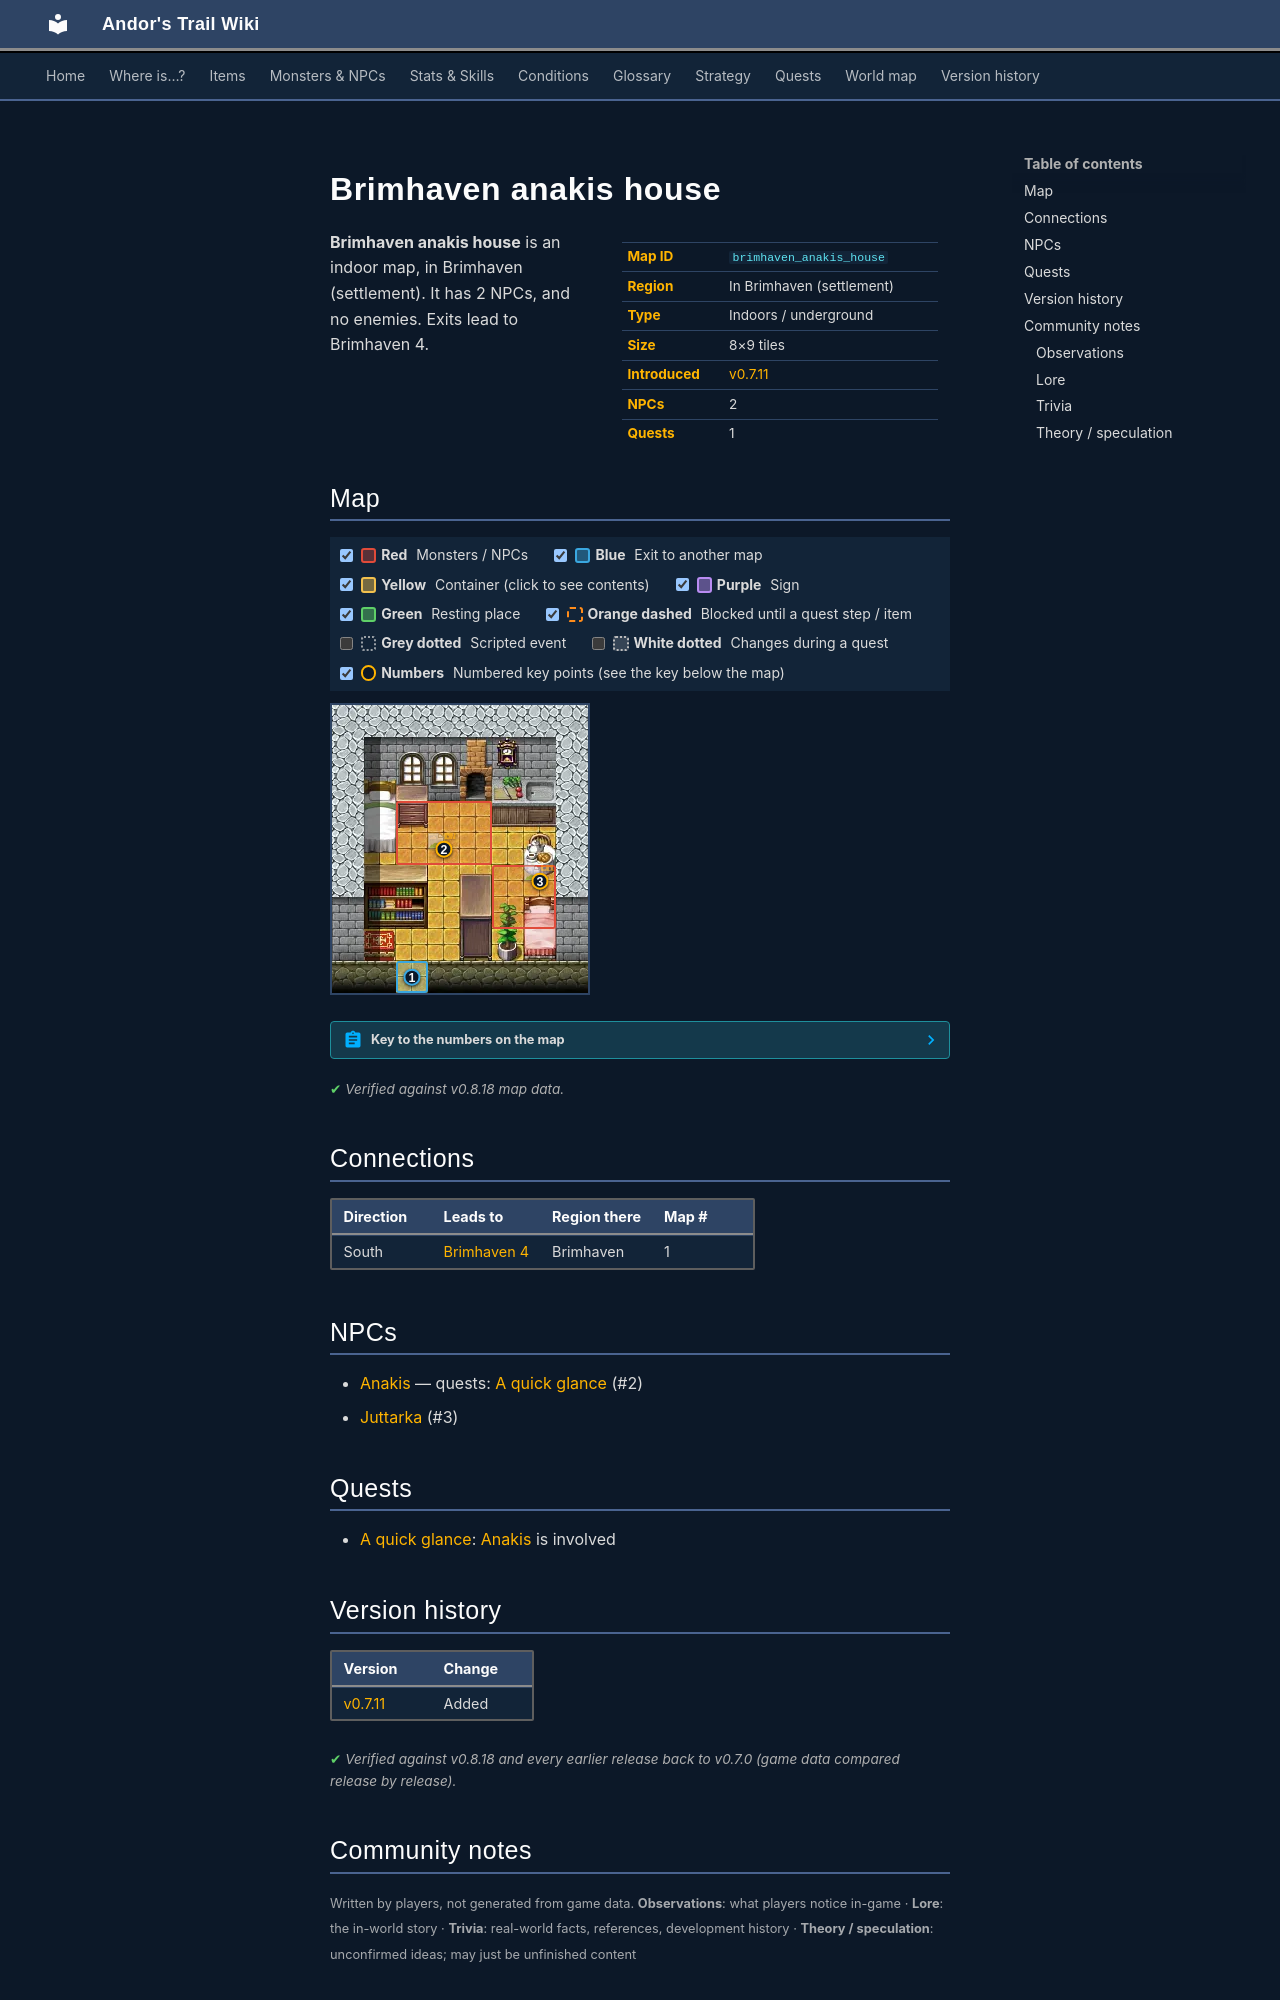

repository: asdfghjkl628/Andor-s-Trail-Wikiiii · page: maps/brimhaven_anakis_house/index.html · generator: mkdocs

---
description: "Brimhaven anakis house is an indoor location in Andor's Trail, in Brimhaven (settlement). NPCs: Anakis, Juttarka. Exits to Brimhaven 4."
---

# Brimhaven anakis house

<div class="infobox" markdown>

| | |
|---|---|
| **Map ID** | `brimhaven_anakis_house` |
| **Region** | In Brimhaven (settlement) |
| **Type** | Indoors / underground |
| **Size** | 8×9 tiles |
| **Introduced** | [v0.7.11](../versions/0.7.11.md) |
| **NPCs** | 2 |
| **Quests** | 1 |

</div>

**Brimhaven anakis house** is an indoor map, in Brimhaven (settlement). It has 2 NPCs, and no enemies. Exits lead to Brimhaven 4.

## Map

<div class="map-legend" markdown="0"><label class="lg"><input type="checkbox" data-t="spawn" checked><span class="sw sw-spawn"></span><b>Red</b>&nbsp;Monsters / NPCs</label><label class="lg"><input type="checkbox" data-t="mapchange" checked><span class="sw sw-mapchange"></span><b>Blue</b>&nbsp;Exit to another map</label><label class="lg"><input type="checkbox" data-t="container" checked><span class="sw sw-container"></span><b>Yellow</b>&nbsp;Container (click to see contents)</label><label class="lg"><input type="checkbox" data-t="sign" checked><span class="sw sw-sign"></span><b>Purple</b>&nbsp;Sign</label><label class="lg"><input type="checkbox" data-t="rest" checked><span class="sw sw-rest"></span><b>Green</b>&nbsp;Resting place</label><label class="lg"><input type="checkbox" data-t="key" checked><span class="sw sw-key"></span><b>Orange dashed</b>&nbsp;Blocked until a quest step / item</label><label class="lg"><input type="checkbox" data-t="script"><span class="sw sw-script"></span><b>Grey dotted</b>&nbsp;Scripted event</label><label class="lg"><input type="checkbox" data-t="replace"><span class="sw sw-replace"></span><b>White dotted</b>&nbsp;Changes during a quest</label><label class="lg"><input type="checkbox" data-t="pin" checked><span class="sw sw-pin"></span><b>Numbers</b>&nbsp;Numbered key points (see the key below the map)</label></div>

<div class="map-wrap hide-script hide-replace" markdown="0"><img src="../../assets/maps/brimhaven_anakis_house.webp" alt="Map of Brimhaven anakis house" width="256" height="288" loading="lazy"><a id="place-entrance" class="mo mo-mapchange" href="../brimhaven4/#place-anakis_house" title="Exit to Brimhaven 4" style="left:25.000%;top:88.889%;width:12.500%;height:11.111%"></a><span class="mo mo-spawn" title="Spawns: Anakis (only appears later, during a quest)" style="left:25.000%;top:33.333%;width:37.500%;height:22.222%"></span><span class="mo mo-spawn" title="Spawns: Juttarka (only appears later, during a quest)" style="left:62.500%;top:55.556%;width:25.000%;height:22.222%"></span><a class="mob mob-later" href="../../monsters/anakis/" title="Anakis (appears later in a quest)" style="left:37.500%;top:44.444%;width:12.500%;height:11.111%"><img src="../../assets/icons/monsters/monsters_ld1_84.png" alt="Anakis"></a><a class="mob mob-later" href="../../monsters/juttarka/" title="Juttarka (appears later in a quest)" style="left:75.000%;top:55.556%;width:12.500%;height:11.111%"><img src="../../assets/icons/monsters/monsters_ld1_185.png" alt="Juttarka"></a><a class="pin pin-exit" href="#key-1" style="left:31.250%;top:94.444%" title="Exit (south): to [Brimhaven 4](brimhaven4.md)">1</a><a id="pin-npc-anakis" class="pin pin-npc" href="#key-2" style="left:43.750%;top:50.000%" title="[Anakis](../../monsters/anakis.md): 1 quest">2</a><a id="pin-npc-juttarka" class="pin pin-npc" href="#key-3" style="left:81.250%;top:61.111%" title="[Juttarka](../../monsters/juttarka.md): NPC">3</a></div>

??? abstract "Key to the numbers on the map"

    | # | What | Details |
    |---|---|---|
    | <span id="key-1"></span>1 | Exit (south) | to [Brimhaven 4](brimhaven4.md) |
    | <span id="key-2"></span>2 | [Anakis](../monsters/anakis.md) | 1 quest |
    | <span id="key-3"></span>3 | [Juttarka](../monsters/juttarka.md) | NPC |


<p class="verified">Verified against v0.8.18 map data.</p>

## Connections

| Direction | Leads to | Region there | Map # |
|---|---|---|---|
| South | [Brimhaven 4](brimhaven4.md) | Brimhaven | 1 |

## NPCs

- [Anakis](../monsters/anakis.md) — quests: [A quick glance](../quests/quick_glance.md) (#2)
- [Juttarka](../monsters/juttarka.md) (#3)

## Quests

- [A quick glance](../quests/quick_glance.md): [Anakis](../monsters/anakis.md) is involved


## Version history

| Version | Change |
|---|---|
| [v0.7.11](../versions/0.7.11.md) | Added |

<p class="verified">Verified against v0.8.18 and every earlier release back to v0.7.0 (game data compared release by release).</p>


## Community notes

<small>Written by players, not generated from game data. **Observations**: what players notice in-game · **Lore**: the in-world story · **Trivia**: real-world facts, references, development history · **Theory / speculation**: unconfirmed ideas; may just be unfinished content</small>

### Observations

*No notes yet. Contributions are welcome: [add a note](https://github.com/asdfghjkl628/Andor-s-Trail-Wikiiii/new/main/notes/maps?filename=brimhaven_anakis_house.md&value=%23%23%20Observations%0A%0A%3C%21--%20what%20players%20notice%20in-game%20--%3E%0A%0A%23%23%20Lore%0A%0A%3C%21--%20the%20in-world%20story%20--%3E%0A%0A%23%23%20Trivia%0A%0A%3C%21--%20real-world%20facts%2C%20references%2C%20development%20history%20--%3E%0A%0A%23%23%20Theory%20/%20speculation%0A%0A%3C%21--%20unconfirmed%20ideas%3B%20may%20just%20be%20unfinished%20content%20--%3E%0A).*

### Lore

*No notes yet. Contributions are welcome: [add a note](https://github.com/asdfghjkl628/Andor-s-Trail-Wikiiii/new/main/notes/maps?filename=brimhaven_anakis_house.md&value=%23%23%20Observations%0A%0A%3C%21--%20what%20players%20notice%20in-game%20--%3E%0A%0A%23%23%20Lore%0A%0A%3C%21--%20the%20in-world%20story%20--%3E%0A%0A%23%23%20Trivia%0A%0A%3C%21--%20real-world%20facts%2C%20references%2C%20development%20history%20--%3E%0A%0A%23%23%20Theory%20/%20speculation%0A%0A%3C%21--%20unconfirmed%20ideas%3B%20may%20just%20be%20unfinished%20content%20--%3E%0A).*
